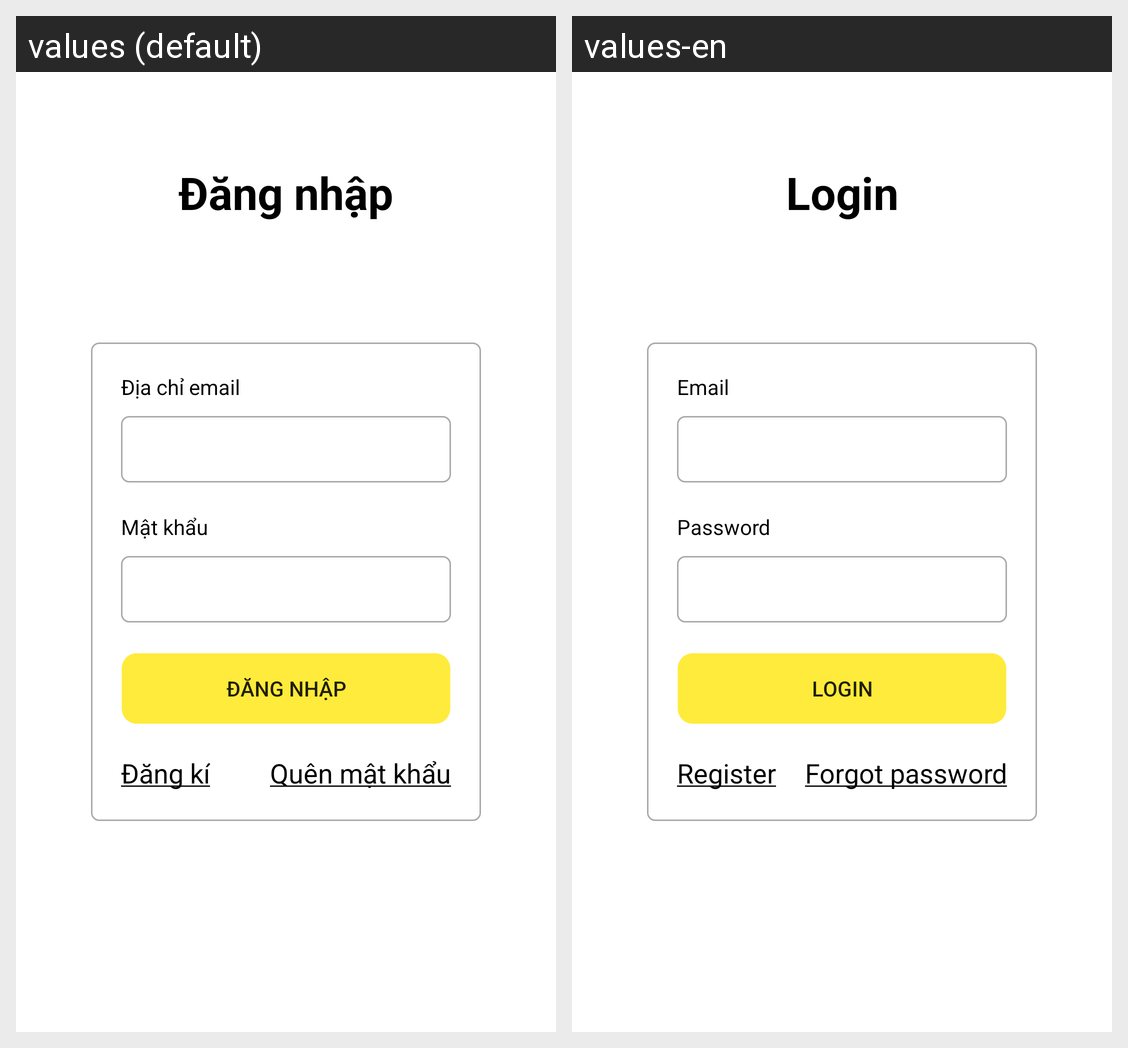

The Android screen above is rendered under two locales of the same app. Produce the string resources it draws, with the default and per-locale values.
Android screen res/layout/activity_login.xml rendered under 2 locales, left to right: values (default), values-en. Device: Nexus 5 (rendered at 1080×1920; each locale shown at half size, 540×960, under a caption strip naming it); theme AppTheme.
Strings drawn on this screen, with the default value and each locale's value (text and hints the layout hard-codes, and strings that could not be matched under every locale, appear in the picture but are not listed):

login
  values: Đăng nhập
  values-en: Login

email
  values: Địa chỉ email
  values-en: Email

password
  values: Mật khẩu
  values-en: Password

register_underline
  values: Đăng kí
  values-en: Register

forgot_password
  values: Quên mật khẩu
  values-en: Forgot password
